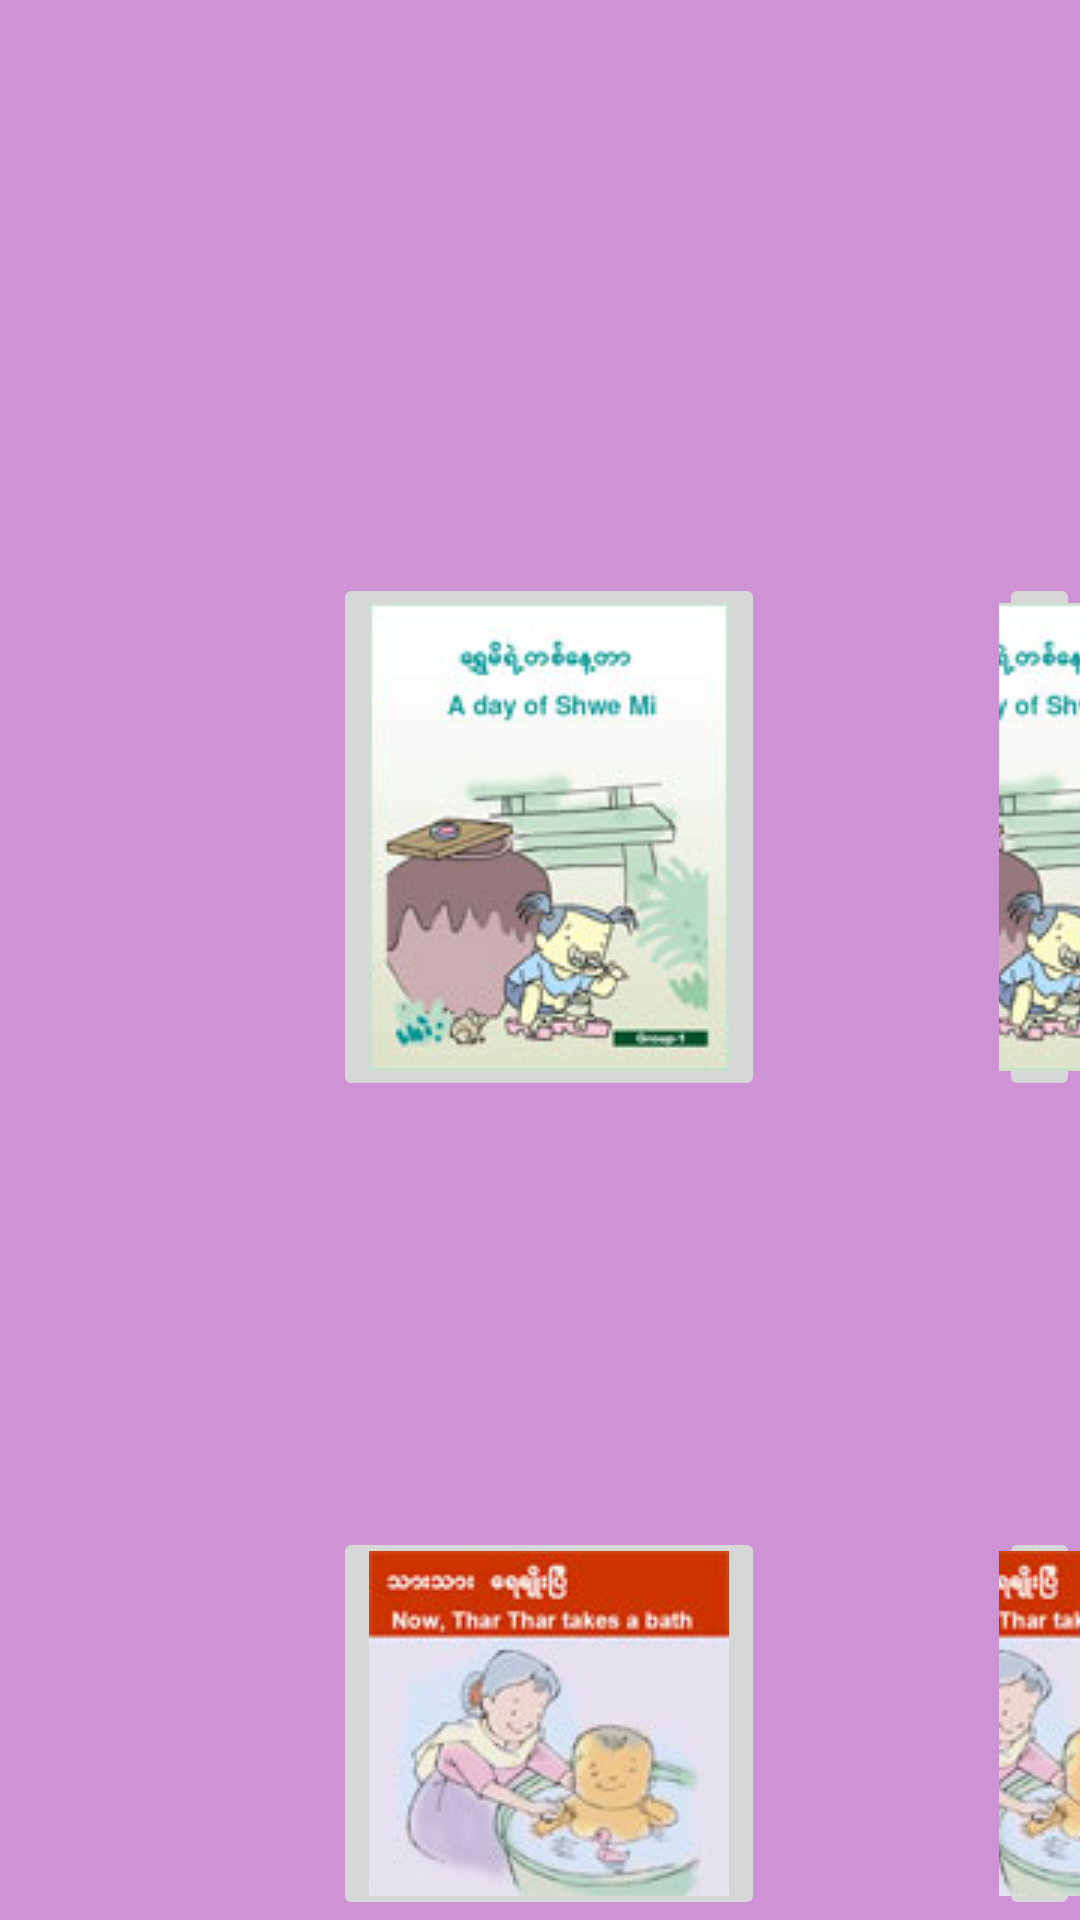

This screen was rendered from an Android layout file. Write that file and the resources it references.
<!-- AndroidManifest.xml: fallback theme Theme.MaterialComponents.DayNight.NoActionBar -->
<!-- res/layout/activity_book_.xml -->
<?xml version="1.0" encoding="utf-8"?>

<RelativeLayout xmlns:android="http://schemas.android.com/apk/res/android"
    android:layout_width="match_parent"
    android:layout_height="match_parent"
    android:background="#CE93D5">

    <ImageButton
        android:layout_width="wrap_content"
        android:layout_height="wrap_content"
        android:src="@drawable/shwe"
        android:id="@+id/story_one"
        android:layout_marginTop="191dp"
        android:layout_alignParentTop="true"
        android:layout_alignLeft="@+id/story_two"
        android:layout_alignStart="@+id/story_two" />

    <ImageButton
        android:id="@+id/story_two"
        android:layout_width="wrap_content"
        android:layout_height="wrap_content"
        android:src="@drawable/thar"
        android:layout_marginLeft="111dp"
        android:layout_marginStart="111dp"
        android:layout_below="@+id/story_one"
        android:layout_alignParentLeft="true"
        android:layout_alignParentStart="true"
        android:layout_marginTop="142dp" />

    <ImageButton
        android:id="@+id/story_three"
        android:layout_width="wrap_content"
        android:layout_height="wrap_content"
        android:src="@drawable/shwe"
        android:layout_alignTop="@+id/story_one"
        android:layout_toRightOf="@+id/story_one"
        android:layout_toEndOf="@+id/story_one"
        android:layout_marginLeft="78dp"
        android:layout_marginStart="78dp" />

    <ImageButton
        android:id="@+id/story_four"
        android:layout_width="wrap_content"
        android:layout_height="wrap_content"
       android:src="@drawable/thar"
        android:layout_alignLeft="@+id/story_three"
        android:layout_alignStart="@+id/story_three"
        android:layout_alignBottom="@+id/story_two"
        android:layout_alignTop="@+id/story_two" />
</RelativeLayout>
<!-- resources referenced by this layout -->
<resources>
  <!-- drawable shwe: jpg bitmap (drawable, 6651 bytes) -->
  <!-- drawable thar: jpg bitmap (drawable, 5388 bytes) -->
</resources>
